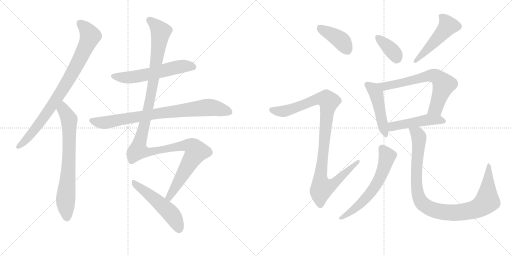
t = 0.00 s
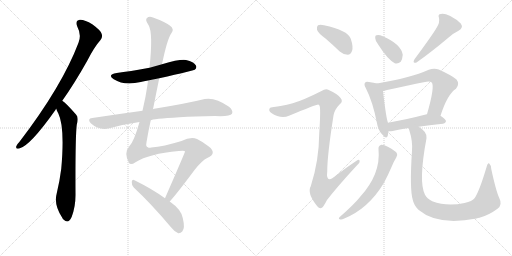
t = 2.42 s
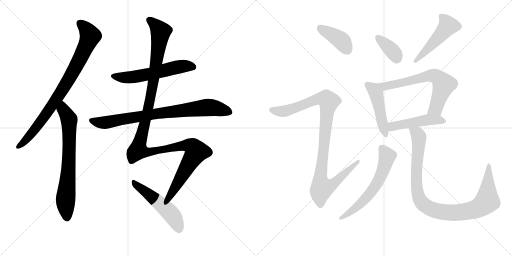
t = 4.84 s
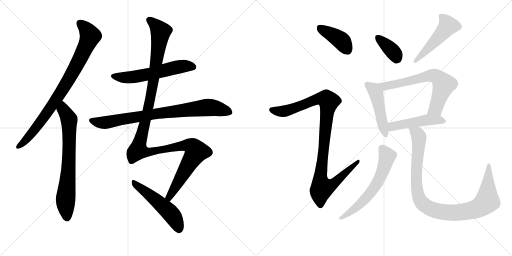
t = 7.26 s
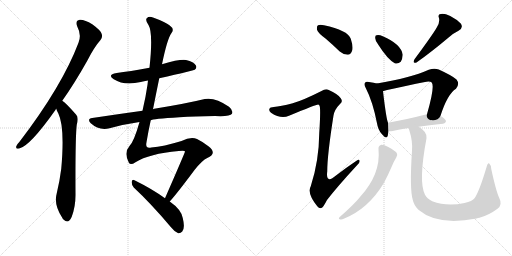
t = 9.69 s
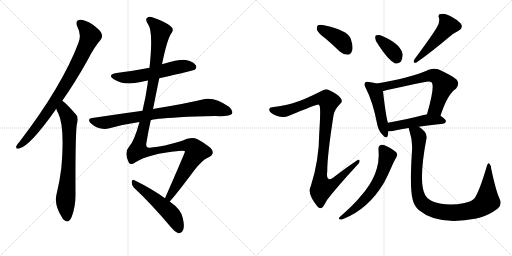
t = 12.11 s

The animated SVG that drew these frames (rendered in a browser with its animation timeline set to each time). Animation: 15 CSS @keyframes rules; one cycle of 12.11 s.

<svg version="1.1" viewBox="0 0 2048 1024" xmlns="http://www.w3.org/2000/svg">
  <g stroke="lightgray" stroke-dasharray="1,1" stroke-width="1" transform="scale(4, 4)">
    <line x1="0" y1="0" x2="256" y2="256"></line>
    <line x1="256" y1="0" x2="0" y2="256"></line>
    <line x1="128" y1="0" x2="128" y2="256"></line>
    <line x1="0" y1="128" x2="256" y2="128"></line>
    <line x1="256" y1="0" x2="512" y2="256"></line>
    <line x1="512" y1="0" x2="256" y2="256"></line>
    <line x1="384" y1="0" x2="384" y2="256"></line>
    <line x1="256" y1="128" x2="512" y2="128"></line>
  </g>
<g transform="scale(1, -1) translate(0, -850)">
   <style type="text/css">
    @keyframes keyframes0 {
      from {
       stroke: black;
       stroke-dashoffset: 849;
       stroke-width: 128;
       }
       73% {
       animation-timing-function: step-end;
       stroke: black;
       stroke-dashoffset: 0;
       stroke-width: 128;
       }
       to {
       stroke: black;
       stroke-width: 1024;
       }
       }
       #make-me-a-hanzi-animation-0 {
         animation: keyframes0 0.940918s both;
         animation-delay: 0.000000s;
         animation-timing-function: linear;
       }
    @keyframes keyframes1 {
      from {
       stroke: black;
       stroke-dashoffset: 723;
       stroke-width: 128;
       }
       70% {
       animation-timing-function: step-end;
       stroke: black;
       stroke-dashoffset: 0;
       stroke-width: 128;
       }
       to {
       stroke: black;
       stroke-width: 1024;
       }
       }
       #make-me-a-hanzi-animation-1 {
         animation: keyframes1 0.838379s both;
         animation-delay: 0.940918s;
         animation-timing-function: linear;
       }
    @keyframes keyframes2 {
      from {
       stroke: black;
       stroke-dashoffset: 579;
       stroke-width: 128;
       }
       65% {
       animation-timing-function: step-end;
       stroke: black;
       stroke-dashoffset: 0;
       stroke-width: 128;
       }
       to {
       stroke: black;
       stroke-width: 1024;
       }
       }
       #make-me-a-hanzi-animation-2 {
         animation: keyframes2 0.721191s both;
         animation-delay: 1.779297s;
         animation-timing-function: linear;
       }
    @keyframes keyframes3 {
      from {
       stroke: black;
       stroke-dashoffset: 814;
       stroke-width: 128;
       }
       73% {
       animation-timing-function: step-end;
       stroke: black;
       stroke-dashoffset: 0;
       stroke-width: 128;
       }
       to {
       stroke: black;
       stroke-width: 1024;
       }
       }
       #make-me-a-hanzi-animation-3 {
         animation: keyframes3 0.912435s both;
         animation-delay: 2.500488s;
         animation-timing-function: linear;
       }
    @keyframes keyframes4 {
      from {
       stroke: black;
       stroke-dashoffset: 1272;
       stroke-width: 128;
       }
       81% {
       animation-timing-function: step-end;
       stroke: black;
       stroke-dashoffset: 0;
       stroke-width: 128;
       }
       to {
       stroke: black;
       stroke-width: 1024;
       }
       }
       #make-me-a-hanzi-animation-4 {
         animation: keyframes4 1.285156s both;
         animation-delay: 3.412923s;
         animation-timing-function: linear;
       }
    @keyframes keyframes5 {
      from {
       stroke: black;
       stroke-dashoffset: 518;
       stroke-width: 128;
       }
       63% {
       animation-timing-function: step-end;
       stroke: black;
       stroke-dashoffset: 0;
       stroke-width: 128;
       }
       to {
       stroke: black;
       stroke-width: 1024;
       }
       }
       #make-me-a-hanzi-animation-5 {
         animation: keyframes5 0.671549s both;
         animation-delay: 4.698079s;
         animation-timing-function: linear;
       }
    @keyframes keyframes6 {
      from {
       stroke: black;
       stroke-dashoffset: 401;
       stroke-width: 128;
       }
       57% {
       animation-timing-function: step-end;
       stroke: black;
       stroke-dashoffset: 0;
       stroke-width: 128;
       }
       to {
       stroke: black;
       stroke-width: 1024;
       }
       }
       #make-me-a-hanzi-animation-6 {
         animation: keyframes6 0.576335s both;
         animation-delay: 5.369629s;
         animation-timing-function: linear;
       }
    @keyframes keyframes7 {
      from {
       stroke: black;
       stroke-dashoffset: 1025;
       stroke-width: 128;
       }
       77% {
       animation-timing-function: step-end;
       stroke: black;
       stroke-dashoffset: 0;
       stroke-width: 128;
       }
       to {
       stroke: black;
       stroke-width: 1024;
       }
       }
       #make-me-a-hanzi-animation-7 {
         animation: keyframes7 1.084147s both;
         animation-delay: 5.945964s;
         animation-timing-function: linear;
       }
    @keyframes keyframes8 {
      from {
       stroke: black;
       stroke-dashoffset: 368;
       stroke-width: 128;
       }
       55% {
       animation-timing-function: step-end;
       stroke: black;
       stroke-dashoffset: 0;
       stroke-width: 128;
       }
       to {
       stroke: black;
       stroke-width: 1024;
       }
       }
       #make-me-a-hanzi-animation-8 {
         animation: keyframes8 0.549479s both;
         animation-delay: 7.030111s;
         animation-timing-function: linear;
       }
    @keyframes keyframes9 {
      from {
       stroke: black;
       stroke-dashoffset: 491;
       stroke-width: 128;
       }
       62% {
       animation-timing-function: step-end;
       stroke: black;
       stroke-dashoffset: 0;
       stroke-width: 128;
       }
       to {
       stroke: black;
       stroke-width: 1024;
       }
       }
       #make-me-a-hanzi-animation-9 {
         animation: keyframes9 0.649577s both;
         animation-delay: 7.579590s;
         animation-timing-function: linear;
       }
    @keyframes keyframes10 {
      from {
       stroke: black;
       stroke-dashoffset: 474;
       stroke-width: 128;
       }
       61% {
       animation-timing-function: step-end;
       stroke: black;
       stroke-dashoffset: 0;
       stroke-width: 128;
       }
       to {
       stroke: black;
       stroke-width: 1024;
       }
       }
       #make-me-a-hanzi-animation-10 {
         animation: keyframes10 0.635742s both;
         animation-delay: 8.229167s;
         animation-timing-function: linear;
       }
    @keyframes keyframes11 {
      from {
       stroke: black;
       stroke-dashoffset: 665;
       stroke-width: 128;
       }
       68% {
       animation-timing-function: step-end;
       stroke: black;
       stroke-dashoffset: 0;
       stroke-width: 128;
       }
       to {
       stroke: black;
       stroke-width: 1024;
       }
       }
       #make-me-a-hanzi-animation-11 {
         animation: keyframes11 0.791178s both;
         animation-delay: 8.864909s;
         animation-timing-function: linear;
       }
    @keyframes keyframes12 {
      from {
       stroke: black;
       stroke-dashoffset: 481;
       stroke-width: 128;
       }
       61% {
       animation-timing-function: step-end;
       stroke: black;
       stroke-dashoffset: 0;
       stroke-width: 128;
       }
       to {
       stroke: black;
       stroke-width: 1024;
       }
       }
       #make-me-a-hanzi-animation-12 {
         animation: keyframes12 0.641439s both;
         animation-delay: 9.656087s;
         animation-timing-function: linear;
       }
    @keyframes keyframes13 {
      from {
       stroke: black;
       stroke-dashoffset: 613;
       stroke-width: 128;
       }
       67% {
       animation-timing-function: step-end;
       stroke: black;
       stroke-dashoffset: 0;
       stroke-width: 128;
       }
       to {
       stroke: black;
       stroke-width: 1024;
       }
       }
       #make-me-a-hanzi-animation-13 {
         animation: keyframes13 0.748861s both;
         animation-delay: 10.297526s;
         animation-timing-function: linear;
       }
    @keyframes keyframes14 {
      from {
       stroke: black;
       stroke-dashoffset: 996;
       stroke-width: 128;
       }
       76% {
       animation-timing-function: step-end;
       stroke: black;
       stroke-dashoffset: 0;
       stroke-width: 128;
       }
       to {
       stroke: black;
       stroke-width: 1024;
       }
       }
       #make-me-a-hanzi-animation-14 {
         animation: keyframes14 1.060547s both;
         animation-delay: 11.046387s;
         animation-timing-function: linear;
       }
</style>
<path d="M 249 447 Q 298 516 349 607 Q 377 662 402 690 Q 412 702 406 716 Q 402 729 369 753 Q 339 772 319 771 Q 300 768 309 744 Q 327 710 314 679 Q 248 505 78 283 Q 68 273 65 265 Q 62 253 77 256 Q 119 265 221 409 Q 222 412 225 415 L 249 447 Z" fill="lightgray"></path> 
<path d="M 225 415 Q 228 405 233 397 Q 260 342 245 175 Q 239 127 227 77 Q 214 31 249 -21 Q 250 -25 255 -29 Q 274 -47 287 -17 Q 303 26 302 76 Q 301 301 307 351 Q 316 381 304 392 Q 265 437 249 447 C 225 466 214 443 225 415 Z" fill="lightgray"></path> 
<path d="M 637 537 Q 775 568 779 571 Q 789 580 783 589 Q 776 602 744 610 Q 720 614 648 593 L 598 579 Q 517 564 467 558 Q 427 551 455 533 Q 497 506 563 522 Q 575 526 592 528 L 637 537 Z" fill="lightgray"></path> 
<path d="M 603 369 Q 609 375 718 381 Q 779 385 860 386 Q 920 383 928 395 Q 934 408 916 423 Q 861 462 819 454 Q 746 436 617 415 Q 614 415 612 413 L 570 407 Q 476 394 369 378 Q 347 375 363 357 Q 396 327 438 337 Q 495 353 558 362 L 603 369 Z" fill="lightgray"></path> 
<path d="M 679 44 Q 712 81 778 170 Q 809 209 829 218 Q 851 228 851 239 Q 852 251 835 264 Q 813 282 788 294 Q 763 304 726 286 Q 654 264 605 260 Q 580 254 586 281 Q 593 324 603 369 L 612 413 Q 624 474 637 537 L 648 593 Q 669 695 686 718 Q 699 734 679 748 Q 657 764 612 780 Q 596 786 588 778 Q 579 771 594 750 Q 613 719 598 579 L 592 528 Q 591 521 590 511 Q 583 462 570 407 L 558 362 Q 536 284 518 266 Q 494 239 516 198 Q 523 188 542 201 Q 596 235 715 246 Q 740 249 740 244 Q 740 240 660 57 C 648 30 660 21 679 44 Z" fill="lightgray"></path> 
<path d="M 660 57 Q 609 94 538 129 Q 529 135 527 123 Q 526 110 535 100 Q 604 36 684 -59 Q 699 -78 713 -83 Q 722 -84 729 -76 Q 741 -63 731 -22 Q 725 12 679 44 L 660 57 Z" fill="lightgray"></path> 
<path d="M 1302 696 Q 1330 672 1359 644 Q 1374 631 1391 631 Q 1403 632 1408 646 Q 1414 662 1403 695 Q 1391 729 1296 749 Q 1280 753 1272 749 Q 1266 745 1268 731 Q 1272 718 1302 696 Z" fill="lightgray"></path> 
<path d="M 1171 437 Q 1122 424 1095 422 Q 1080 422 1078 415 Q 1074 408 1084 399 Q 1124 372 1156 387 Q 1267 433 1273 432 Q 1274 432 1277 429 Q 1284 425 1277 318 Q 1276 206 1243 105 Q 1227 77 1269 25 Q 1279 13 1289 20 Q 1296 27 1308 50 Q 1347 101 1429 190 Q 1441 200 1438 208 Q 1437 215 1426 207 Q 1384 179 1344 148 Q 1302 112 1309 165 Q 1309 229 1334 388 Q 1338 412 1360 434 Q 1373 444 1363 457 Q 1353 473 1315 490 Q 1303 497 1286 486 Q 1213 449 1171 437 Z" fill="lightgray"></path> 
<path d="M 1514 670 Q 1550 613 1579 597 Q 1592 593 1603 603 Q 1610 615 1611 631 Q 1604 674 1531 705 Q 1516 712 1506 709 Q 1500 709 1501 697 Q 1501 685 1514 670 Z" fill="lightgray"></path> 
<path d="M 1747 740 Q 1732 713 1658 613 Q 1648 595 1666 600 Q 1723 640 1792 698 Q 1811 716 1834 727 Q 1855 739 1843 756 Q 1828 772 1801 786 Q 1776 798 1763 794 Q 1750 793 1756 778 Q 1760 760 1747 740 Z" fill="lightgray"></path> 
<path d="M 1508 516 Q 1496 520 1476 522 Q 1464 525 1461 520 Q 1454 514 1463 498 Q 1491 444 1508 357 Q 1512 330 1528 313 Q 1546 291 1551 307 Q 1552 314 1554 325 L 1552 359 Q 1545 374 1532 485 C 1529 510 1529 510 1508 516 Z" fill="lightgray"></path> 
<path d="M 1762 387 Q 1790 474 1824 495 Q 1840 514 1826 532 Q 1810 547 1755 572 Q 1737 579 1715 571 Q 1642 538 1508 516 C 1478 511 1503 477 1532 485 Q 1547 491 1700 522 Q 1719 526 1727 520 Q 1740 504 1708 393 C 1700 364 1752 359 1762 387 Z" fill="lightgray"></path> 
<path d="M 1675 343 Q 1715 350 1772 355 Q 1782 356 1784 365 Q 1784 372 1762 387 L 1708 393 L 1707 393 Q 1622 371 1552 359 C 1522 354 1524 326 1554 325 Q 1561 324 1571 326 Q 1596 333 1635 338 L 1675 343 Z" fill="lightgray"></path> 
<path d="M 1514 253 Q 1524 154 1440 62 Q 1418 34 1359 -18 Q 1352 -25 1359 -27 Q 1366 -30 1375 -25 Q 1474 15 1536 119 Q 1551 147 1567 184 Q 1574 202 1585 220 Q 1592 229 1587 238 Q 1581 247 1553 262 Q 1534 272 1525 271 Q 1512 267 1514 253 Z" fill="lightgray"></path> 
<path d="M 1997 58 Q 1984 86 1965 174 Q 1964 190 1957 196 Q 1951 200 1946 181 Q 1918 87 1899 58 Q 1889 45 1858 38 Q 1788 23 1729 45 Q 1707 57 1700 71 Q 1673 122 1706 297 Q 1710 322 1675 343 C 1651 361 1627 367 1635 338 Q 1635 334 1638 326 Q 1651 286 1648 247 Q 1638 94 1651 51 Q 1655 29 1675 10 Q 1750 -54 1906 -24 Q 1912 -21 1918 -21 Q 1955 -11 1990 15 Q 2011 31 1997 58 Z" fill="lightgray"></path> 
      <clipPath id="make-me-a-hanzi-clip-0">
      <path d="M 249 447 Q 298 516 349 607 Q 377 662 402 690 Q 412 702 406 716 Q 402 729 369 753 Q 339 772 319 771 Q 300 768 309 744 Q 327 710 314 679 Q 248 505 78 283 Q 68 273 65 265 Q 62 253 77 256 Q 119 265 221 409 Q 222 412 225 415 L 249 447 Z" fill="lightgray"></path>
      </clipPath>
      <path clip-path="url(#make-me-a-hanzi-clip-0)" d="M 321 755 L 347 731 L 361 706 L 327 628 L 273 528 L 184 392 L 127 316 L 75 265 " fill="none" id="make-me-a-hanzi-animation-0" stroke-dasharray="721 1442" stroke-linecap="round"></path>

      <clipPath id="make-me-a-hanzi-clip-1">
      <path d="M 225 415 Q 228 405 233 397 Q 260 342 245 175 Q 239 127 227 77 Q 214 31 249 -21 Q 250 -25 255 -29 Q 274 -47 287 -17 Q 303 26 302 76 Q 301 301 307 351 Q 316 381 304 392 Q 265 437 249 447 C 225 466 214 443 225 415 Z" fill="lightgray"></path>
      </clipPath>
      <path clip-path="url(#make-me-a-hanzi-clip-1)" d="M 249 439 L 254 411 L 277 372 L 276 216 L 262 47 L 267 -21 " fill="none" id="make-me-a-hanzi-animation-1" stroke-dasharray="595 1190" stroke-linecap="round"></path>

      <clipPath id="make-me-a-hanzi-clip-2">
      <path d="M 637 537 Q 775 568 779 571 Q 789 580 783 589 Q 776 602 744 610 Q 720 614 648 593 L 598 579 Q 517 564 467 558 Q 427 551 455 533 Q 497 506 563 522 Q 575 526 592 528 L 637 537 Z" fill="lightgray"></path>
      </clipPath>
      <path clip-path="url(#make-me-a-hanzi-clip-2)" d="M 458 547 L 481 540 L 519 540 L 724 584 L 747 587 L 774 581 " fill="none" id="make-me-a-hanzi-animation-2" stroke-dasharray="451 902" stroke-linecap="round"></path>

      <clipPath id="make-me-a-hanzi-clip-3">
      <path d="M 603 369 Q 609 375 718 381 Q 779 385 860 386 Q 920 383 928 395 Q 934 408 916 423 Q 861 462 819 454 Q 746 436 617 415 Q 614 415 612 413 L 570 407 Q 476 394 369 378 Q 347 375 363 357 Q 396 327 438 337 Q 495 353 558 362 L 603 369 Z" fill="lightgray"></path>
      </clipPath>
      <path clip-path="url(#make-me-a-hanzi-clip-3)" d="M 367 367 L 426 360 L 630 397 L 821 420 L 866 417 L 918 402 " fill="none" id="make-me-a-hanzi-animation-3" stroke-dasharray="686 1372" stroke-linecap="round"></path>

      <clipPath id="make-me-a-hanzi-clip-4">
      <path d="M 679 44 Q 712 81 778 170 Q 809 209 829 218 Q 851 228 851 239 Q 852 251 835 264 Q 813 282 788 294 Q 763 304 726 286 Q 654 264 605 260 Q 580 254 586 281 Q 593 324 603 369 L 612 413 Q 624 474 637 537 L 648 593 Q 669 695 686 718 Q 699 734 679 748 Q 657 764 612 780 Q 596 786 588 778 Q 579 771 594 750 Q 613 719 598 579 L 592 528 Q 591 521 590 511 Q 583 462 570 407 L 558 362 Q 536 284 518 266 Q 494 239 516 198 Q 523 188 542 201 Q 596 235 715 246 Q 740 249 740 244 Q 740 240 660 57 C 648 30 660 21 679 44 Z" fill="lightgray"></path>
      </clipPath>
      <path clip-path="url(#make-me-a-hanzi-clip-4)" d="M 598 770 L 643 723 L 601 455 L 553 248 L 601 243 L 743 269 L 768 264 L 786 244 L 691 90 L 677 65 L 677 52 " fill="none" id="make-me-a-hanzi-animation-4" stroke-dasharray="1144 2288" stroke-linecap="round"></path>

      <clipPath id="make-me-a-hanzi-clip-5">
      <path d="M 660 57 Q 609 94 538 129 Q 529 135 527 123 Q 526 110 535 100 Q 604 36 684 -59 Q 699 -78 713 -83 Q 722 -84 729 -76 Q 741 -63 731 -22 Q 725 12 679 44 L 660 57 Z" fill="lightgray"></path>
      </clipPath>
      <path clip-path="url(#make-me-a-hanzi-clip-5)" d="M 537 118 L 677 3 L 705 -37 L 715 -67 " fill="none" id="make-me-a-hanzi-animation-5" stroke-dasharray="390 780" stroke-linecap="round"></path>

      <clipPath id="make-me-a-hanzi-clip-6">
      <path d="M 1302 696 Q 1330 672 1359 644 Q 1374 631 1391 631 Q 1403 632 1408 646 Q 1414 662 1403 695 Q 1391 729 1296 749 Q 1280 753 1272 749 Q 1266 745 1268 731 Q 1272 718 1302 696 Z" fill="lightgray"></path>
      </clipPath>
      <path clip-path="url(#make-me-a-hanzi-clip-6)" d="M 1279 740 L 1370 683 L 1389 650 " fill="none" id="make-me-a-hanzi-animation-6" stroke-dasharray="273 546" stroke-linecap="round"></path>

      <clipPath id="make-me-a-hanzi-clip-7">
      <path d="M 1171 437 Q 1122 424 1095 422 Q 1080 422 1078 415 Q 1074 408 1084 399 Q 1124 372 1156 387 Q 1267 433 1273 432 Q 1274 432 1277 429 Q 1284 425 1277 318 Q 1276 206 1243 105 Q 1227 77 1269 25 Q 1279 13 1289 20 Q 1296 27 1308 50 Q 1347 101 1429 190 Q 1441 200 1438 208 Q 1437 215 1426 207 Q 1384 179 1344 148 Q 1302 112 1309 165 Q 1309 229 1334 388 Q 1338 412 1360 434 Q 1373 444 1363 457 Q 1353 473 1315 490 Q 1303 497 1286 486 Q 1213 449 1171 437 Z" fill="lightgray"></path>
      </clipPath>
      <path clip-path="url(#make-me-a-hanzi-clip-7)" d="M 1088 411 L 1125 404 L 1162 410 L 1269 454 L 1290 457 L 1315 444 L 1281 134 L 1288 99 L 1325 109 L 1432 204 " fill="none" id="make-me-a-hanzi-animation-7" stroke-dasharray="897 1794" stroke-linecap="round"></path>

      <clipPath id="make-me-a-hanzi-clip-8">
      <path d="M 1514 670 Q 1550 613 1579 597 Q 1592 593 1603 603 Q 1610 615 1611 631 Q 1604 674 1531 705 Q 1516 712 1506 709 Q 1500 709 1501 697 Q 1501 685 1514 670 Z" fill="lightgray"></path>
      </clipPath>
      <path clip-path="url(#make-me-a-hanzi-clip-8)" d="M 1512 699 L 1567 649 L 1587 617 " fill="none" id="make-me-a-hanzi-animation-8" stroke-dasharray="240 480" stroke-linecap="round"></path>

      <clipPath id="make-me-a-hanzi-clip-9">
      <path d="M 1747 740 Q 1732 713 1658 613 Q 1648 595 1666 600 Q 1723 640 1792 698 Q 1811 716 1834 727 Q 1855 739 1843 756 Q 1828 772 1801 786 Q 1776 798 1763 794 Q 1750 793 1756 778 Q 1760 760 1747 740 Z" fill="lightgray"></path>
      </clipPath>
      <path clip-path="url(#make-me-a-hanzi-clip-9)" d="M 1763 785 L 1784 765 L 1792 747 L 1710 653 L 1670 619 L 1668 610 " fill="none" id="make-me-a-hanzi-animation-9" stroke-dasharray="363 726" stroke-linecap="round"></path>

      <clipPath id="make-me-a-hanzi-clip-10">
      <path d="M 1508 516 Q 1496 520 1476 522 Q 1464 525 1461 520 Q 1454 514 1463 498 Q 1491 444 1508 357 Q 1512 330 1528 313 Q 1546 291 1551 307 Q 1552 314 1554 325 L 1552 359 Q 1545 374 1532 485 C 1529 510 1529 510 1508 516 Z" fill="lightgray"></path>
      </clipPath>
      <path clip-path="url(#make-me-a-hanzi-clip-10)" d="M 1470 512 L 1490 497 L 1506 473 L 1540 312 " fill="none" id="make-me-a-hanzi-animation-10" stroke-dasharray="346 692" stroke-linecap="round"></path>

      <clipPath id="make-me-a-hanzi-clip-11">
      <path d="M 1762 387 Q 1790 474 1824 495 Q 1840 514 1826 532 Q 1810 547 1755 572 Q 1737 579 1715 571 Q 1642 538 1508 516 C 1478 511 1503 477 1532 485 Q 1547 491 1700 522 Q 1719 526 1727 520 Q 1740 504 1708 393 C 1700 364 1752 359 1762 387 Z" fill="lightgray"></path>
      </clipPath>
      <path clip-path="url(#make-me-a-hanzi-clip-11)" d="M 1518 515 L 1542 505 L 1719 547 L 1751 541 L 1775 512 L 1743 417 L 1716 403 " fill="none" id="make-me-a-hanzi-animation-11" stroke-dasharray="537 1074" stroke-linecap="round"></path>

      <clipPath id="make-me-a-hanzi-clip-12">
      <path d="M 1675 343 Q 1715 350 1772 355 Q 1782 356 1784 365 Q 1784 372 1762 387 L 1708 393 L 1707 393 Q 1622 371 1552 359 C 1522 354 1524 326 1554 325 Q 1561 324 1571 326 Q 1596 333 1635 338 L 1675 343 Z" fill="lightgray"></path>
      </clipPath>
      <path clip-path="url(#make-me-a-hanzi-clip-12)" d="M 1558 331 L 1576 346 L 1708 371 L 1753 371 L 1774 365 " fill="none" id="make-me-a-hanzi-animation-12" stroke-dasharray="353 706" stroke-linecap="round"></path>

      <clipPath id="make-me-a-hanzi-clip-13">
      <path d="M 1514 253 Q 1524 154 1440 62 Q 1418 34 1359 -18 Q 1352 -25 1359 -27 Q 1366 -30 1375 -25 Q 1474 15 1536 119 Q 1551 147 1567 184 Q 1574 202 1585 220 Q 1592 229 1587 238 Q 1581 247 1553 262 Q 1534 272 1525 271 Q 1512 267 1514 253 Z" fill="lightgray"></path>
      </clipPath>
      <path clip-path="url(#make-me-a-hanzi-clip-13)" d="M 1528 257 L 1549 225 L 1529 160 L 1504 110 L 1457 50 L 1391 -6 L 1363 -22 " fill="none" id="make-me-a-hanzi-animation-13" stroke-dasharray="485 970" stroke-linecap="round"></path>

      <clipPath id="make-me-a-hanzi-clip-14">
      <path d="M 1997 58 Q 1984 86 1965 174 Q 1964 190 1957 196 Q 1951 200 1946 181 Q 1918 87 1899 58 Q 1889 45 1858 38 Q 1788 23 1729 45 Q 1707 57 1700 71 Q 1673 122 1706 297 Q 1710 322 1675 343 C 1651 361 1627 367 1635 338 Q 1635 334 1638 326 Q 1651 286 1648 247 Q 1638 94 1651 51 Q 1655 29 1675 10 Q 1750 -54 1906 -24 Q 1912 -21 1918 -21 Q 1955 -11 1990 15 Q 2011 31 1997 58 Z" fill="lightgray"></path>
      </clipPath>
      <path clip-path="url(#make-me-a-hanzi-clip-14)" d="M 1642 333 L 1669 315 L 1676 302 L 1665 137 L 1673 67 L 1691 36 L 1717 17 L 1762 3 L 1806 -1 L 1890 9 L 1931 29 L 1949 48 L 1956 189 " fill="none" id="make-me-a-hanzi-animation-14" stroke-dasharray="868 1736" stroke-linecap="round"></path>

</g>
</svg>
